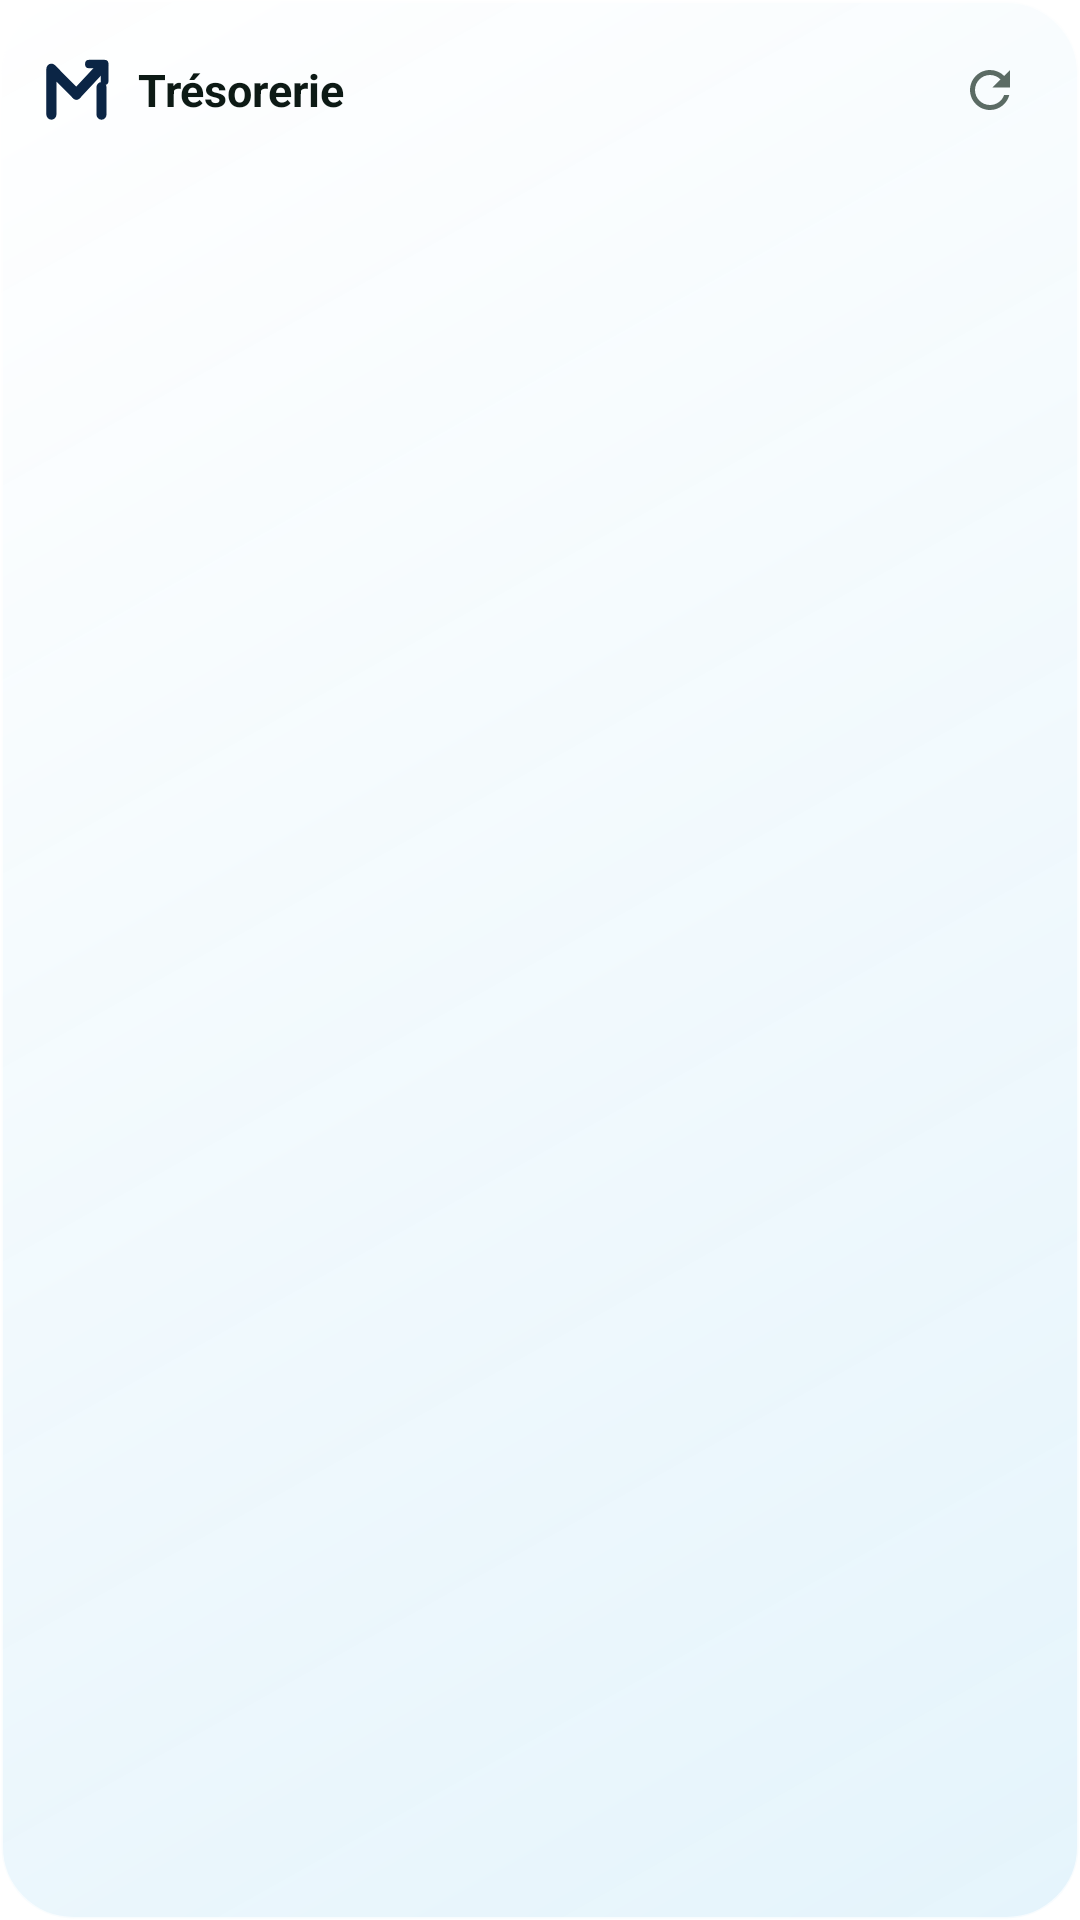

Write the Android layout XML for this screen, with the resource values it uses.
<!-- AndroidManifest.xml: application theme Theme.Finapp -->
<!-- res/layout/widget_tresorerie.xml -->
<?xml version="1.0" encoding="utf-8"?>
<LinearLayout xmlns:android="http://schemas.android.com/apk/res/android"
    android:id="@+id/racine"
    android:layout_width="match_parent"
    android:layout_height="match_parent"
    android:background="@drawable/widget_fond"
    android:orientation="vertical"
    android:padding="14dp">
    <LinearLayout
        android:layout_width="match_parent"
        android:layout_height="wrap_content"
        android:gravity="center_vertical"
        android:orientation="horizontal">
        <ImageView
            android:layout_width="24dp"
            android:layout_height="24dp"
            android:contentDescription="@null"
            android:src="@drawable/logo_mfinapp_mono"
            android:tint="@color/widget_accent" />
        <TextView
            android:id="@+id/titre"
            android:layout_width="0dp"
            android:layout_height="wrap_content"
            android:layout_marginStart="8dp"
            android:layout_weight="1"
            android:ellipsize="end"
            android:maxLines="1"
            android:text="Trésorerie"
            android:textColor="@color/widget_encre"
            android:textSize="15sp"
            android:textStyle="bold" />
                <ImageView
            android:id="@+id/rafraichir"
            android:layout_width="32dp"
            android:layout_height="32dp"
            android:layout_marginStart="4dp"
            android:contentDescription="Actualiser"
            android:padding="6dp"
            android:src="@drawable/ic_rafraichir" />
    </LinearLayout>
    <TextView
        android:id="@+id/total"
        android:layout_width="match_parent"
        android:layout_height="wrap_content"
        android:layout_marginTop="6dp"
        android:ellipsize="end"
        android:maxLines="1"
        android:textColor="@color/widget_encre"
        android:textSize="24sp"
        android:textStyle="bold"
        android:visibility="gone" />
    <TextView
        android:id="@+id/total_libelle"
        android:layout_width="match_parent"
        android:layout_height="wrap_content"
        android:text="Solde total"
        android:textColor="@color/widget_doux"
        android:textSize="12sp"
        android:visibility="gone" />
    <LinearLayout
        android:id="@+id/jour"
        android:layout_width="match_parent"
        android:layout_height="wrap_content"
        android:layout_marginTop="8dp"
        android:orientation="horizontal"
        android:visibility="gone">
        <TextView
            android:id="@+id/entrees"
            android:layout_width="0dp"
            android:layout_height="wrap_content"
            android:layout_weight="1"
            android:ellipsize="end"
            android:maxLines="2"
            android:textColor="@color/widget_ok"
            android:textSize="13sp"
            android:textStyle="bold" />
        <TextView
            android:id="@+id/sorties"
            android:layout_width="0dp"
            android:layout_height="wrap_content"
            android:layout_weight="1"
            android:ellipsize="end"
            android:gravity="end"
            android:maxLines="2"
            android:textColor="@color/widget_alerte"
            android:textSize="13sp"
            android:textStyle="bold" />
    </LinearLayout>
    <LinearLayout
        android:id="@+id/canal1"
        android:layout_width="match_parent"
        android:layout_height="wrap_content"
        android:layout_marginTop="6dp"
        android:background="@drawable/widget_ligne"
        android:gravity="center_vertical"
        android:orientation="horizontal"
        android:paddingStart="10dp"
        android:paddingEnd="10dp"
        android:paddingTop="7dp"
        android:paddingBottom="7dp"
        android:visibility="gone">
        <TextView
            android:id="@+id/canal1_nom"
            android:layout_width="0dp"
            android:layout_height="wrap_content"
            android:layout_weight="1"
            android:textColor="@color/widget_doux"
            android:textSize="13sp" />
        <TextView
            android:id="@+id/canal1_solde"
            android:layout_width="wrap_content"
            android:layout_height="wrap_content"
            android:textColor="@color/widget_encre"
            android:textSize="14sp"
            android:textStyle="bold" />
    </LinearLayout>
    <LinearLayout
        android:id="@+id/canal2"
        android:layout_width="match_parent"
        android:layout_height="wrap_content"
        android:layout_marginTop="6dp"
        android:background="@drawable/widget_ligne"
        android:gravity="center_vertical"
        android:orientation="horizontal"
        android:paddingStart="10dp"
        android:paddingEnd="10dp"
        android:paddingTop="7dp"
        android:paddingBottom="7dp"
        android:visibility="gone">
        <TextView
            android:id="@+id/canal2_nom"
            android:layout_width="0dp"
            android:layout_height="wrap_content"
            android:layout_weight="1"
            android:textColor="@color/widget_doux"
            android:textSize="13sp" />
        <TextView
            android:id="@+id/canal2_solde"
            android:layout_width="wrap_content"
            android:layout_height="wrap_content"
            android:textColor="@color/widget_encre"
            android:textSize="14sp"
            android:textStyle="bold" />
    </LinearLayout>
    <LinearLayout
        android:id="@+id/canal3"
        android:layout_width="match_parent"
        android:layout_height="wrap_content"
        android:layout_marginTop="6dp"
        android:background="@drawable/widget_ligne"
        android:gravity="center_vertical"
        android:orientation="horizontal"
        android:paddingStart="10dp"
        android:paddingEnd="10dp"
        android:paddingTop="7dp"
        android:paddingBottom="7dp"
        android:visibility="gone">
        <TextView
            android:id="@+id/canal3_nom"
            android:layout_width="0dp"
            android:layout_height="wrap_content"
            android:layout_weight="1"
            android:textColor="@color/widget_doux"
            android:textSize="13sp" />
        <TextView
            android:id="@+id/canal3_solde"
            android:layout_width="wrap_content"
            android:layout_height="wrap_content"
            android:textColor="@color/widget_encre"
            android:textSize="14sp"
            android:textStyle="bold" />
    </LinearLayout>
    
    <LinearLayout
        android:id="@+id/resultat"
        android:layout_width="match_parent"
        android:layout_height="wrap_content"
        android:layout_marginTop="6dp"
        android:background="@drawable/widget_ligne"
        android:gravity="center_vertical"
        android:orientation="horizontal"
        android:paddingStart="10dp"
        android:paddingEnd="10dp"
        android:paddingTop="7dp"
        android:paddingBottom="7dp"
        android:visibility="gone">
        <TextView
            android:id="@+id/resultat_nom"
            android:layout_width="0dp"
            android:layout_height="wrap_content"
            android:layout_weight="1"
            android:textColor="@color/widget_encre"
            android:textSize="13sp"
            android:textStyle="bold" />
        <TextView
            android:id="@+id/resultat_solde"
            android:layout_width="wrap_content"
            android:layout_height="wrap_content"
            android:textColor="@color/widget_ok"
            android:textSize="15sp"
            android:textStyle="bold" />
    </LinearLayout>
    <TextView
        android:id="@+id/message"
        android:layout_width="match_parent"
        android:layout_height="wrap_content"
        android:layout_marginTop="8dp"
        android:textColor="@color/widget_doux"
        android:textSize="13sp"
        android:visibility="gone" />
    <TextView
        android:id="@+id/maj"
        android:layout_width="match_parent"
        android:layout_height="wrap_content"
        android:layout_marginTop="6dp"
        android:gravity="end"
        android:textColor="@color/widget_doux"
        android:textSize="11sp" />
</LinearLayout>
<!-- resources referenced by this layout -->
<resources>
  <color name="widget_accent">#0B2545</color>
  <color name="widget_alerte">#C2410C</color>
  <color name="widget_doux">#5B6B64</color>
  <color name="widget_encre">#0D1A15</color>
  <color name="widget_ok">#047857</color>
  <!-- drawable ic_rafraichir (drawable) -->
  <?xml version="1.0" encoding="utf-8"?>
  <vector xmlns:android="http://schemas.android.com/apk/res/android"
      android:width="24dp" android:height="24dp" android:viewportWidth="24" android:viewportHeight="24"
      android:tint="@color/widget_doux">
      <path android:fillColor="#FFFFFFFF"
          android:pathData="M17.65,6.35C16.2,4.9 14.21,4 12,4c-4.42,0 -7.99,3.58 -7.99,8s3.57,8 7.99,8c3.73,0 6.84,-2.55 7.73,-6h-2.08c-0.82,2.33 -3.04,4 -5.65,4 -3.31,0 -6,-2.69 -6,-6s2.69,-6 6,-6c1.66,0 3.14,0.69 4.22,1.78L13,11h7V4l-2.35,2.35z" />
  </vector>
  <!-- drawable logo_mfinapp_mono (drawable) -->
  <?xml version="1.0" encoding="utf-8"?>
  <vector xmlns:android="http://schemas.android.com/apk/res/android"
      android:width="24dp" android:height="24dp" android:viewportWidth="92" android:viewportHeight="86">
      <group android:translateX="-16" android:translateY="-18">
          <path android:pathData="M28,90 V36 L60,66" android:strokeColor="#FFFFFFFF" android:strokeWidth="13"
              android:strokeLineCap="round" android:strokeLineJoin="round" />
          <path android:pathData="M92,58 V90" android:strokeColor="#FFFFFFFF" android:strokeWidth="13"
              android:strokeLineCap="round" />
          <path android:pathData="M60,66 L94,32" android:strokeColor="#FFFFFFFF" android:strokeWidth="13"
              android:strokeLineCap="round" />
          <path android:pathData="M76,30 H96 V50" android:strokeColor="#FFFFFFFF" android:strokeWidth="10"
              android:strokeLineCap="round" android:strokeLineJoin="round" />
      </group>
  </vector>
  <!-- drawable widget_fond (drawable) -->
  <?xml version="1.0" encoding="utf-8"?>
  <shape xmlns:android="http://schemas.android.com/apk/res/android" android:shape="rectangle">
      <gradient
          android:angle="315"
          android:startColor="@color/widget_fond"
          android:endColor="@color/widget_fond_fin"
          android:type="linear" />
      <stroke android:width="1dp" android:color="@color/widget_bord" />
      <corners android:radius="24dp" />
  </shape>
  <!-- drawable widget_ligne (drawable) -->
  <?xml version="1.0" encoding="utf-8"?>
  <shape xmlns:android="http://schemas.android.com/apk/res/android" android:shape="rectangle">
      <solid android:color="@color/widget_ligne" />
      <stroke android:width="1dp" android:color="@color/widget_bord" />
      <corners android:radius="14dp" />
  </shape>
  <style name="Theme.Finapp" parent="@android:style/Theme.Material.Light.NoActionBar">
          <item name="android:colorPrimary">#0f6e56</item>
          <item name="android:colorPrimaryDark">#0b5341</item>
          <item name="android:colorAccent">#13a37f</item>
          <item name="android:statusBarColor">#0b5341</item>
          <item name="android:navigationBarColor">#0b5341</item>
          <item name="android:windowBackground">@android:color/white</item>
      </style>
  <color name="widget_fond">#E6FFFFFF</color>
  <color name="widget_fond_fin">#D9E0F2FB</color>
  <color name="widget_bord">#B3FFFFFF</color>
  <color name="widget_ligne">#99FFFFFF</color>
</resources>
